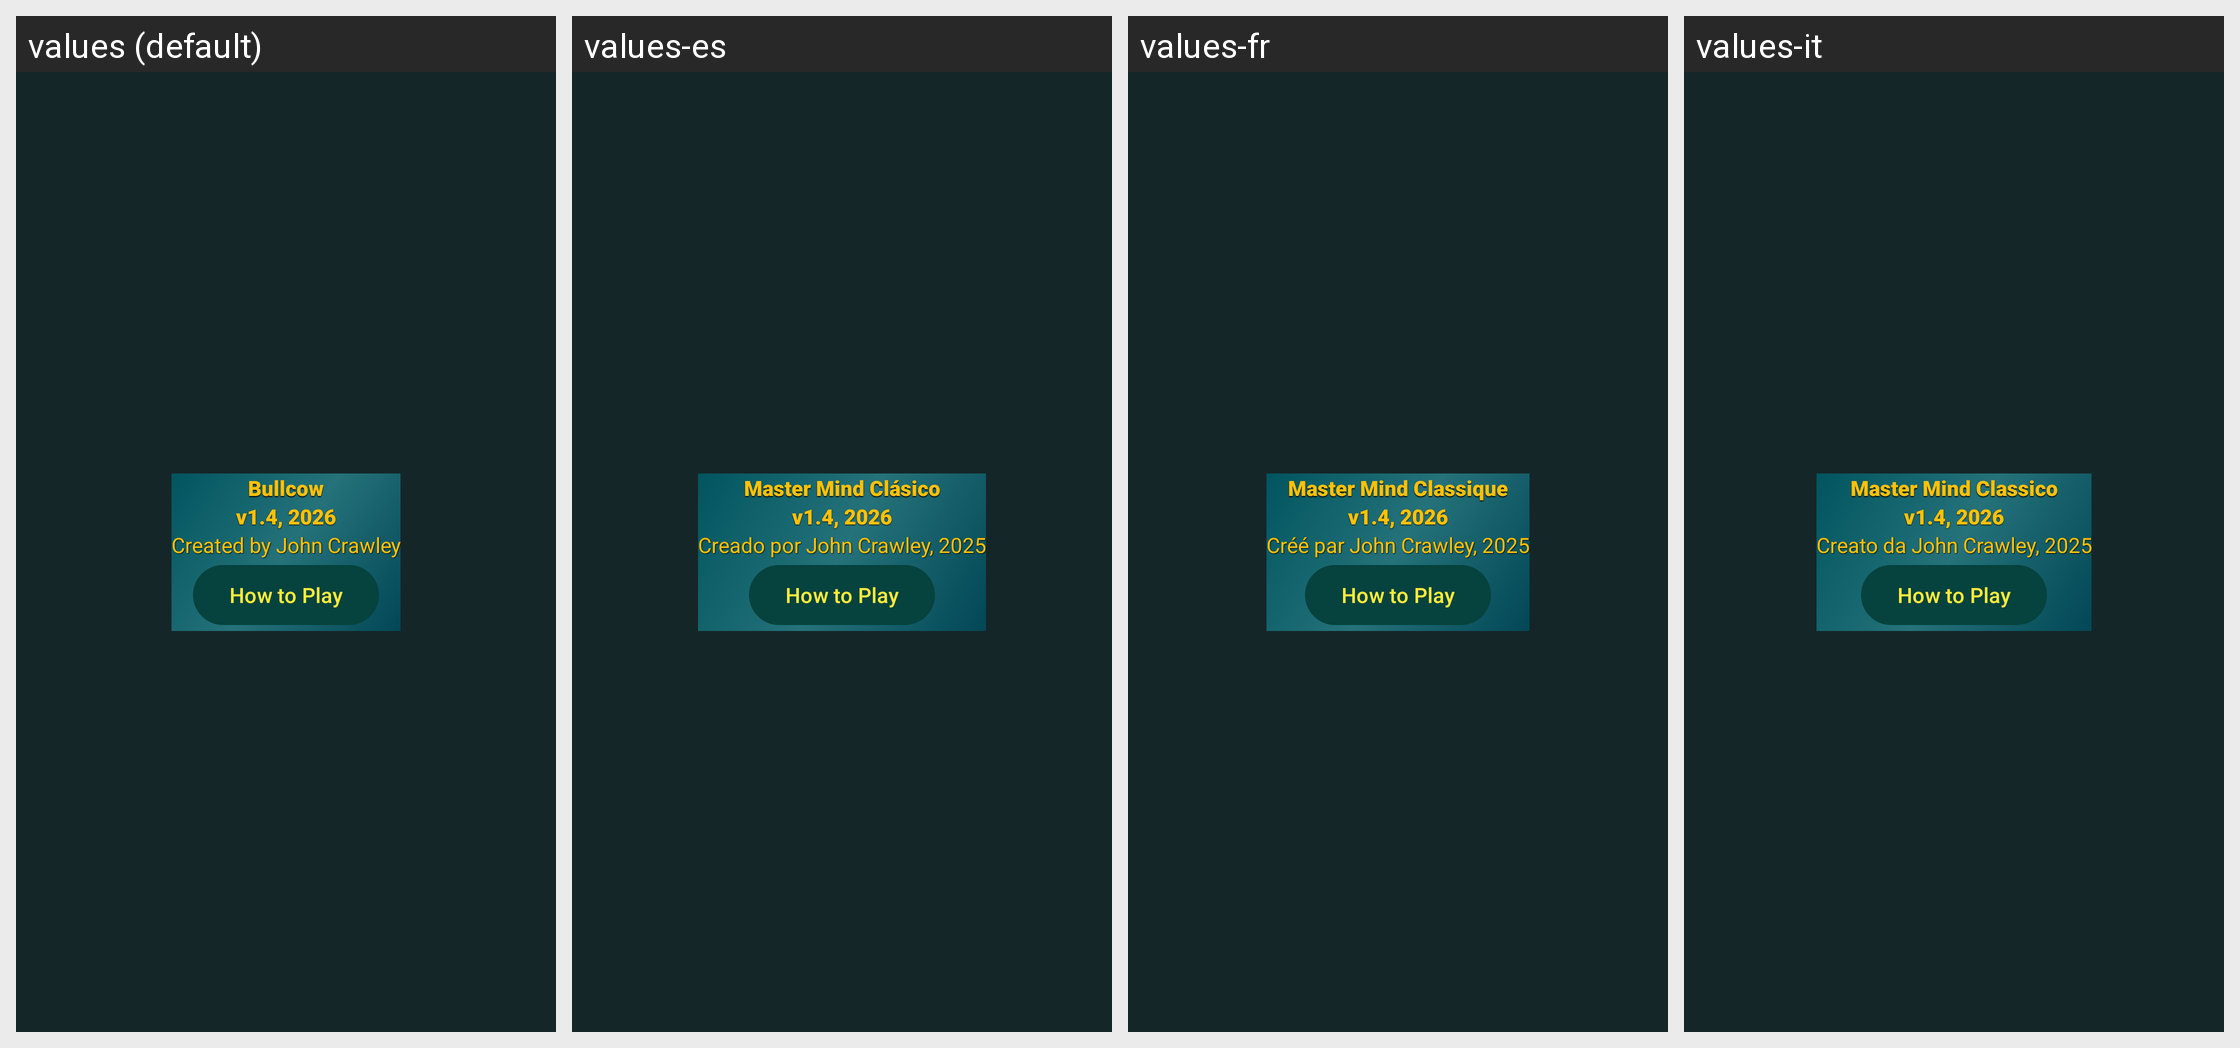

Here is an Android app screen in its default locale and in the app's own translations. Write out the translated-string differences for the strings that appear on this screen.
Android screen res/layout/about_panel.xml rendered under 4 locales, left to right: values (default), values-es, values-fr, values-it. Device: Nexus 5 (rendered at 1080×1920; each locale shown at half size, 540×960, under a caption strip naming it); theme Theme.TurboMasterMind.
Other locales in the repository, not shown: values-ar, values-de, values-hi, values-id, values-in, values-ja, values-ko, values-pl, values-pt, values-th, values-tr, values-vi, values-zh.
Strings drawn on this screen, with the default value and each locale's value (text and hints the layout hard-codes, and strings that could not be matched under every locale, appear in the picture but are not listed):

app_name
  values: Bullcow
  values-es: Master Mind Clásico
  values-fr: Master Mind Classique
  values-it: Master Mind Classico

version_number
  values: v1.4, 2026
  values-es: v1.4, 2026  [not translated; the default value is used]
  values-fr: v1.4, 2026  [not translated; the default value is used]
  values-it: v1.4, 2026  [not translated; the default value is used]

about_created_by
  values: Created by John Crawley
  values-es: Creado por John Crawley, 2025
  values-fr: Créé par John Crawley, 2025
  values-it: Creato da John Crawley, 2025

rules_heading
  values: How to Play
  values-es: How to Play  [not translated; the default value is used]
  values-fr: How to Play  [not translated; the default value is used]
  values-it: How to Play  [not translated; the default value is used]
